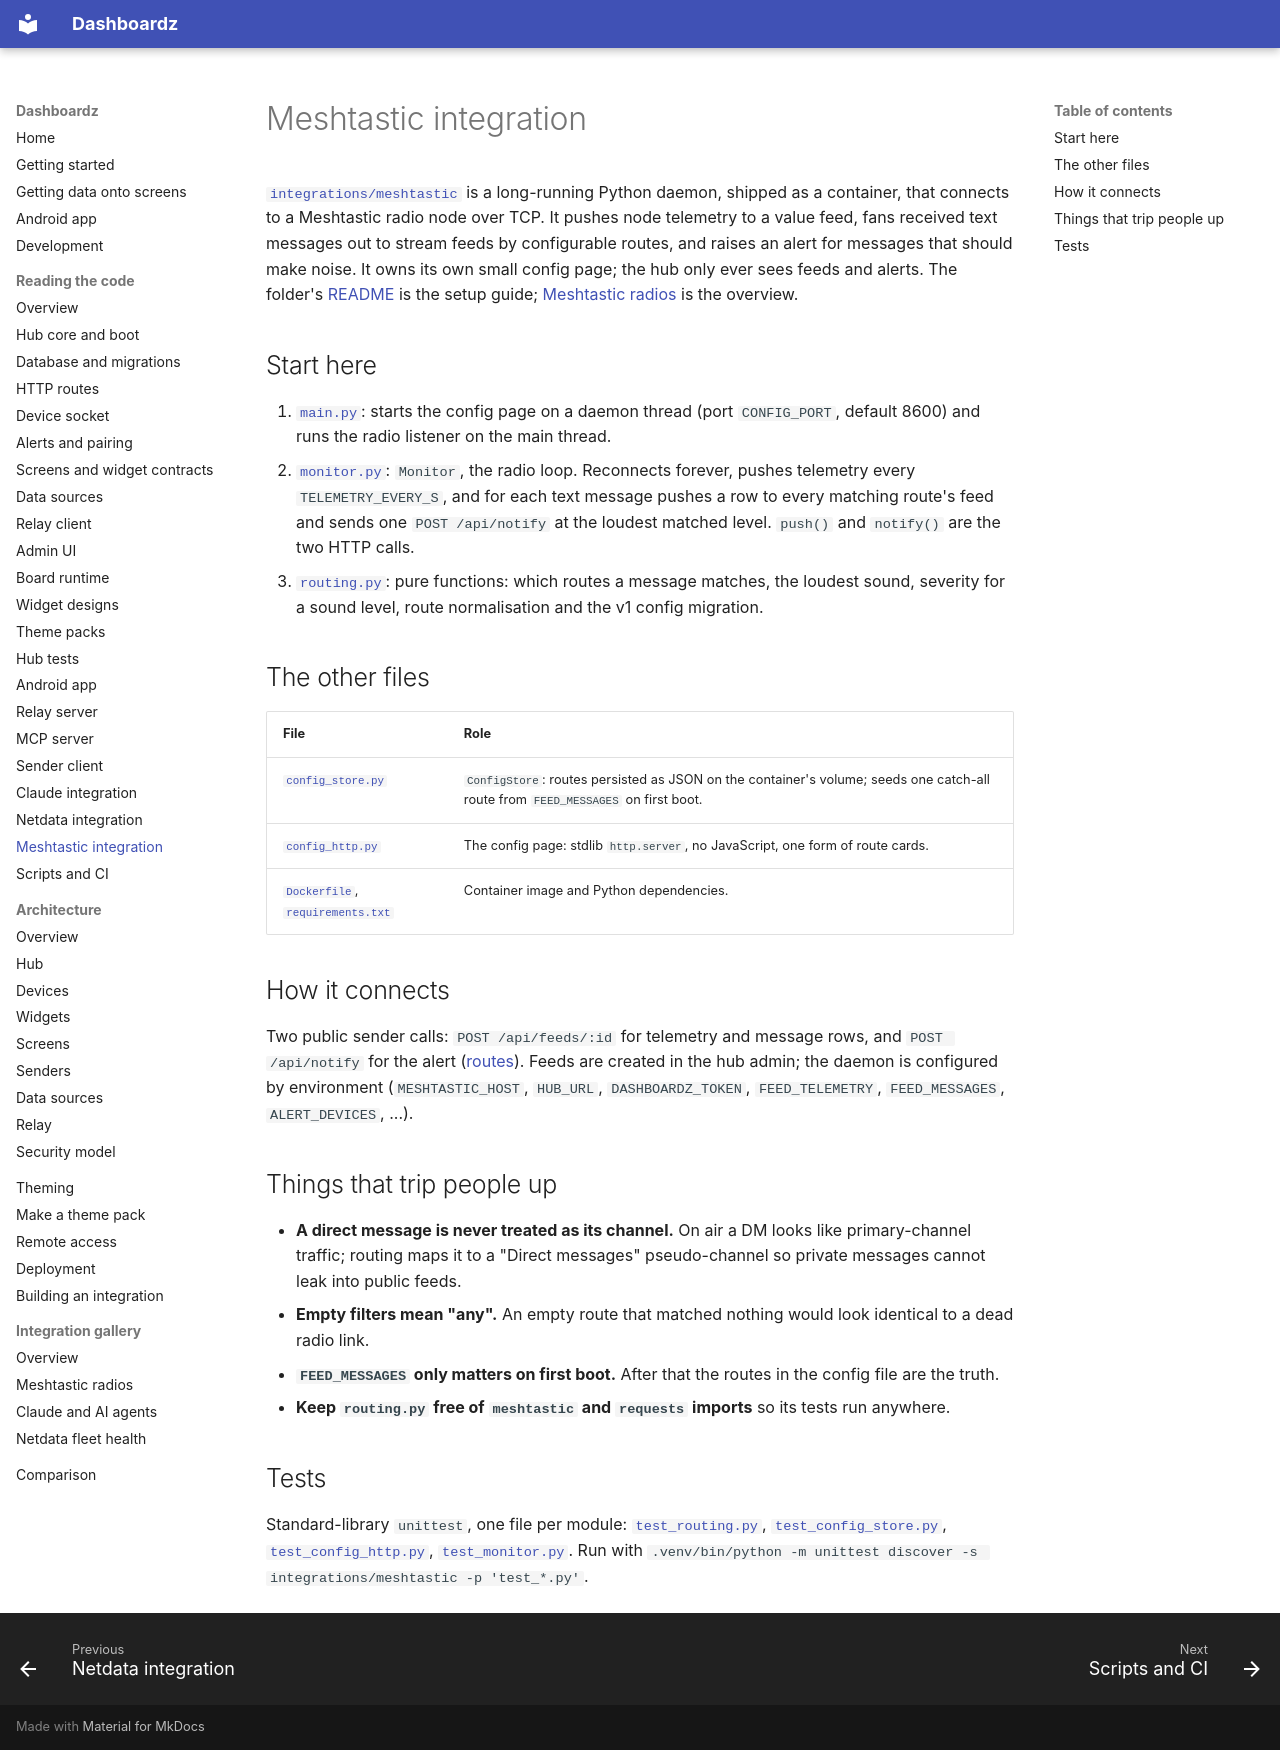

repository: rogerio-richa/dashboardz · page: code/integration-meshtastic/index.html · generator: mkdocs

# Meshtastic integration

[`integrations/meshtastic`](https://github.com/rogerio-richa/dashboardz/tree/main/integrations/meshtastic) is a long-running
Python daemon, shipped as a container, that connects to a Meshtastic radio
node over TCP. It pushes node telemetry to a value feed, fans received text
messages out to stream feeds by configurable routes, and raises an alert for
messages that should make noise. It owns its own small config page; the hub
only ever sees feeds and alerts. The folder's
[README](https://github.com/rogerio-richa/dashboardz/blob/main/integrations/meshtastic/README.md) is the setup guide;
[Meshtastic radios](../gallery/meshtastic.md) is the overview.

## Start here

1. [`main.py`](https://github.com/rogerio-richa/dashboardz/blob/main/integrations/meshtastic/main.py): starts the config page on
   a daemon thread (port `CONFIG_PORT`, default 8600) and runs the radio
   listener on the main thread.
2. [`monitor.py`](https://github.com/rogerio-richa/dashboardz/blob/main/integrations/meshtastic/monitor.py): `Monitor`, the
   radio loop. Reconnects forever, pushes telemetry every
   `TELEMETRY_EVERY_S`, and for each text message pushes a row to every
   matching route's feed and sends one `POST /api/notify` at the loudest
   matched level. `push()` and `notify()` are the two HTTP calls.
3. [`routing.py`](https://github.com/rogerio-richa/dashboardz/blob/main/integrations/meshtastic/routing.py): pure functions:
   which routes a message matches, the loudest sound, severity for a sound
   level, route normalisation and the v1 config migration.

## The other files

| File | Role |
| --- | --- |
| [`config_store.py`](https://github.com/rogerio-richa/dashboardz/blob/main/integrations/meshtastic/config_store.py) | `ConfigStore`: routes persisted as JSON on the container's volume; seeds one catch-all route from `FEED_MESSAGES` on first boot. |
| [`config_http.py`](https://github.com/rogerio-richa/dashboardz/blob/main/integrations/meshtastic/config_http.py) | The config page: stdlib `http.server`, no JavaScript, one form of route cards. |
| [`Dockerfile`](https://github.com/rogerio-richa/dashboardz/blob/main/integrations/meshtastic/Dockerfile), [`requirements.txt`](https://github.com/rogerio-richa/dashboardz/blob/main/integrations/meshtastic/requirements.txt) | Container image and Python dependencies. |

## How it connects

Two public sender calls: `POST /api/feeds/:id` for telemetry and message rows,
and `POST /api/notify` for the alert ([routes](hub-routes.md)). Feeds are
created in the hub admin; the daemon is configured by environment
(`MESHTASTIC_HOST`, `HUB_URL`, `DASHBOARDZ_TOKEN`, `FEED_TELEMETRY`,
`FEED_MESSAGES`, `ALERT_DEVICES`, ...).

## Things that trip people up

- **A direct message is never treated as its channel.** On air a DM looks like
  primary-channel traffic; routing maps it to a "Direct messages"
  pseudo-channel so private messages cannot leak into public feeds.
- **Empty filters mean "any".** An empty route that matched nothing would look
  identical to a dead radio link.
- **`FEED_MESSAGES` only matters on first boot.** After that the routes in the
  config file are the truth.
- **Keep `routing.py` free of `meshtastic` and `requests` imports** so its
  tests run anywhere.

## Tests

Standard-library `unittest`, one file per module:
[`test_routing.py`](https://github.com/rogerio-richa/dashboardz/blob/main/integrations/meshtastic/test_routing.py),
[`test_config_store.py`](https://github.com/rogerio-richa/dashboardz/blob/main/integrations/meshtastic/test_config_store.py),
[`test_config_http.py`](https://github.com/rogerio-richa/dashboardz/blob/main/integrations/meshtastic/test_config_http.py),
[`test_monitor.py`](https://github.com/rogerio-richa/dashboardz/blob/main/integrations/meshtastic/test_monitor.py). Run with
`.venv/bin/python -m unittest discover -s integrations/meshtastic -p 'test_*.py'`.
